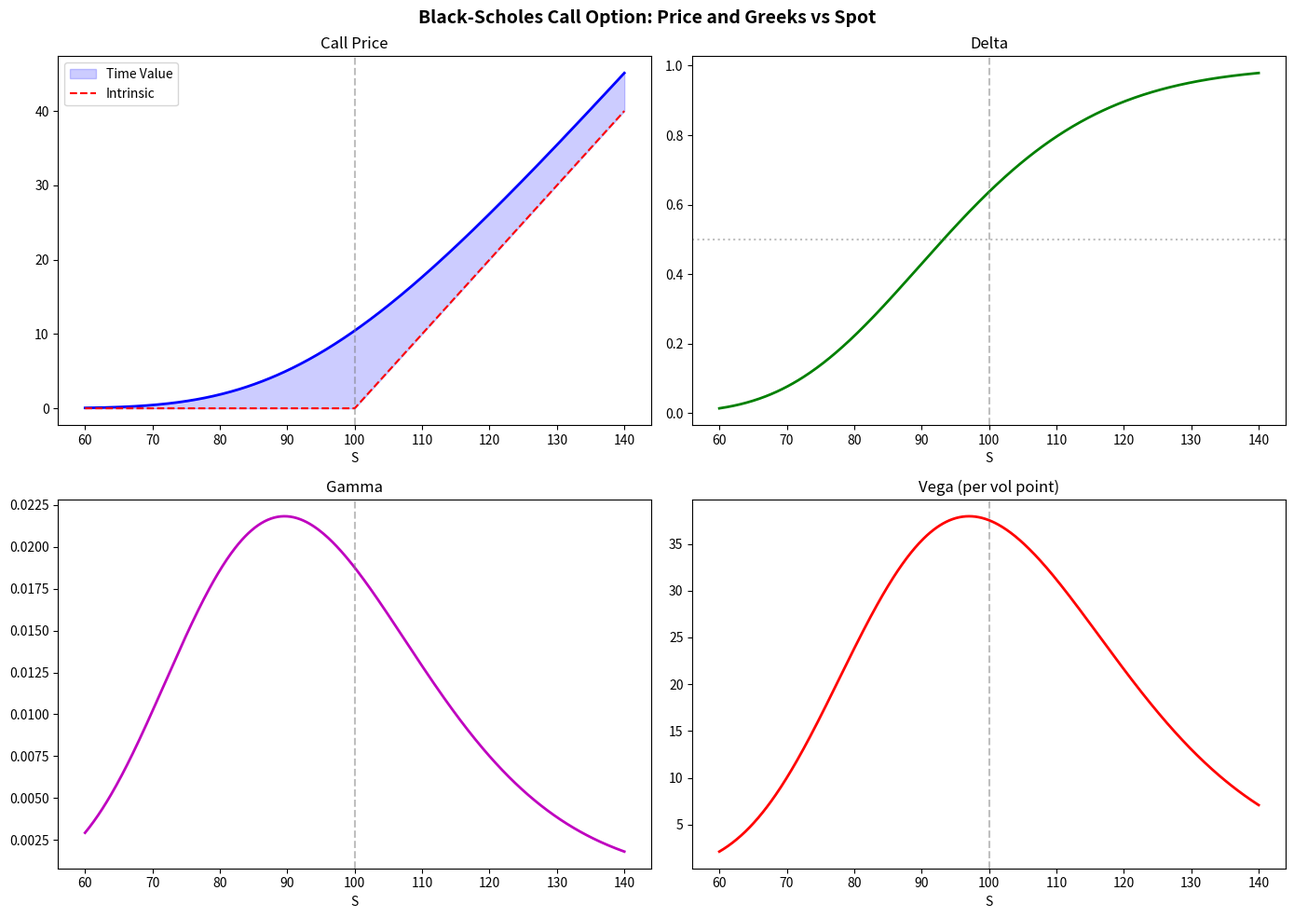

Source code (Python):
# -*- coding: utf-8 -*-
"""The Black-Scholes Framework.ipynb

Automatically generated by Colab.

Original file is located at
    https://colab.research.google.com/drive/1_8nK3nSkDLGgDxo89n1vC6sEpWeI6ZK7
"""

import numpy as np
from scipy.stats import norm
import matplotlib.pyplot as plt
from typing import Union, Tuple

class BlackScholes:
    def __init__(self, S: float, K: float, T: float, r: float, sigma: float, q: float = 0.0):
        self.S = S
        self.K = K
        self.T = T  # time to expiry in years
        self.r = r
        self.q = q
        self.sigma = sigma
        self._compute_d1_d2()

    def _compute_d1_d2(self):
        """Compute d1 and d2 from BS formula."""
        sqrt_T = np.sqrt(self.T)
        self.d1 = (np.log(self.S / self.K) + (self.r - self.q + 0.5 * self.sigma ** 2) * self.T) / (self.sigma * sqrt_T)
        self.d2 = self.d1 - self.sigma * sqrt_T
        # Store CDF/PDF values
        self.Nd1 = norm.cdf(self.d1)
        self.Nd2 = norm.cdf(self.d2)
        self.Nnd1 = norm.cdf(-self.d1)
        self.Nnd2 = norm.cdf(-self.d2)
        self.nd1 = norm.pdf(self.d1)  # phi(d1)
        self.disc_r = np.exp(-self.r * self.T)
        self.disc_q = np.exp(-self.q * self.T)

    def call_price(self) -> float:
        return self.S * self.disc_q * self.Nd1 - self.K * self.disc_r * self.Nd2

    def put_price(self) -> float:
        return self.K * self.disc_r * self.Nnd2 - self.S * self.disc_q * self.Nnd1

    def delta(self, option_type: str = 'call') -> float:
        """Delta: dC/dS or dP/dS"""
        if option_type.lower() == 'call':
            return self.disc_q * self.Nd1
        else:  # put
            return -self.disc_q * self.Nnd1

    def vega(self) -> float:
        """Vega (per 1% move in sigma, i.e., divided by 100)"""
        raw_vega = self.S * self.disc_q * self.nd1 * np.sqrt(self.T)
        return raw_vega / 100.0  # standard market convention: per 1 vol point

    def theta(self, option_type: str = 'call') -> float:
        """Theta (per calendar day)"""
        common = -(self.S * self.disc_q * self.nd1 * self.sigma) / (2 * np.sqrt(self.T))
        if option_type.lower() == 'call':
            rate_term = -self.r * self.K * self.disc_r * self.Nd2 + self.q * self.S * self.disc_q * self.Nd1
        else:
            rate_term = self.r * self.K * self.disc_r * self.Nnd2 - self.q * self.S * self.disc_q * self.Nnd1
        return (common + rate_term) / 365.0  # per calendar day

    def rho(self, option_type: str = 'call') -> float:
        """Rho (per 1% move in r)"""
        if option_type.lower() == 'call':
            return self.K * self.T * self.disc_r * self.Nd2 / 100.0
        else:
            return -self.K * self.T * self.disc_r * self.Nnd2 / 100.0

    def gamma(self) -> float:
        """Gamma: d^2C/dS^2 (same for call and put)"""
        return (self.disc_q * self.nd1) / (self.S * self.sigma * np.sqrt(self.T))

    def vanna(self) -> float:
        """Vanna: d^2C/(dS dsigma) = dDelta / dsigma """
        return -self.disc_q * self.nd1 * self.d2 / self.sigma

    def volga(self) -> float:
        """Volga (Vomma): d^2C/dsigma^2 = dVega / dsigma"""
        raw_vega = self.S * self.disc_q * self.nd1 * np.sqrt(self.T)
        return raw_vega * self.d1 * self.d2 / self.sigma

    def summary(self, option_type: str = 'call') -> dict:
        """Return a dictionary of all prices and greeks."""
        price_fn = self.call_price if option_type == 'call' else self.put_price
        return {
            'price': price_fn(),
            'delta': self.delta(option_type),
            'gamma': self.gamma(),
            'theta': self.theta(option_type),
            'vega': self.vega(),
            'rho': self.rho(option_type),
            'vanna': self.vanna(),
            'volga': self.volga(),
            'd1': self.d1,
            'd2': self.d2,
        }

    def prob_itm_rn(self) -> float:
        """Risk-neutral probability of finishing ITM (for call = Phi(d2))."""
        return self.Nd2

if __name__ == '__main__':
    # ATM call: S=100, K=100, T=1yr, r=5%, q=0%, sigma=20%
    bs = BlackScholes(S=100, K=100, T=1.0, r=0.05, sigma=0.20, q=0.0)
    results = bs.summary('call')

    print("=" * 50)
    print(" BLACK-SCHOLES ATM CALL SUMMARY ")
    print("=" * 50)
    for key, val in results.items():
        print(f" {key:>8s}: {val:12.6f}")

    print(f"\n RN prob ITM (Phi(d2)): {bs.prob_itm_rn():.6f}")

    S_range = np.linspace(60, 140, 500)
    prices, deltas, gammas, vegas, thetas = [], [], [], [], []

    for S in S_range:
        b = BlackScholes(S=S, K=100, T=1.0, r=0.05, sigma=0.20)
        prices.append(b.call_price())
        deltas.append(b.delta('call'))
        gammas.append(b.gamma())
        vegas.append(b.vega())
        thetas.append(b.theta('call'))

    fig, axes = plt.subplots(2, 2, figsize=(14, 10))
    fig.suptitle('Black-Scholes Call Option: Price and Greeks vs Spot', fontsize=14, fontweight='bold')

    # Price
    axes[0, 0].plot(S_range, prices, 'b-', linewidth=2)
    axes[0, 0].axvline(x=100, color='gray', linestyle='--', alpha=0.5)
    axes[0, 0].set_title('Call Price')
    axes[0, 0].set_xlabel('S')
    axes[0, 0].fill_between(S_range, np.maximum(S_range - 100, 0), prices, alpha=0.2, color='blue', label='Time Value')
    axes[0, 0].plot(S_range, np.maximum(S_range - 100, 0), 'r--', label='Intrinsic')
    axes[0, 0].legend()

    # Delta
    axes[0, 1].plot(S_range, deltas, 'g-', linewidth=2)
    axes[0, 1].axvline(x=100, color='gray', linestyle='--', alpha=0.5)
    axes[0, 1].axhline(y=0.5, color='gray', linestyle=':', alpha=0.5)
    axes[0, 1].set_title('Delta')
    axes[0, 1].set_xlabel('S')

    # Gamma
    axes[1, 0].plot(S_range, gammas, 'm-', linewidth=2)
    axes[1, 0].axvline(x=100, color='gray', linestyle='--', alpha=0.5)
    axes[1, 0].set_title('Gamma')
    axes[1, 0].set_xlabel('S')

    # Vega
    axes[1, 1].plot(S_range, [v * 100 for v in vegas], 'r-', linewidth=2)
    axes[1, 1].axvline(x=100, color='gray', linestyle='--', alpha=0.5)
    axes[1, 1].set_title('Vega (per vol point)')
    axes[1, 1].set_xlabel('S')

    plt.tight_layout()
    plt.savefig('bs_greeks.png', dpi=150, bbox_inches='tight')
    plt.show()
